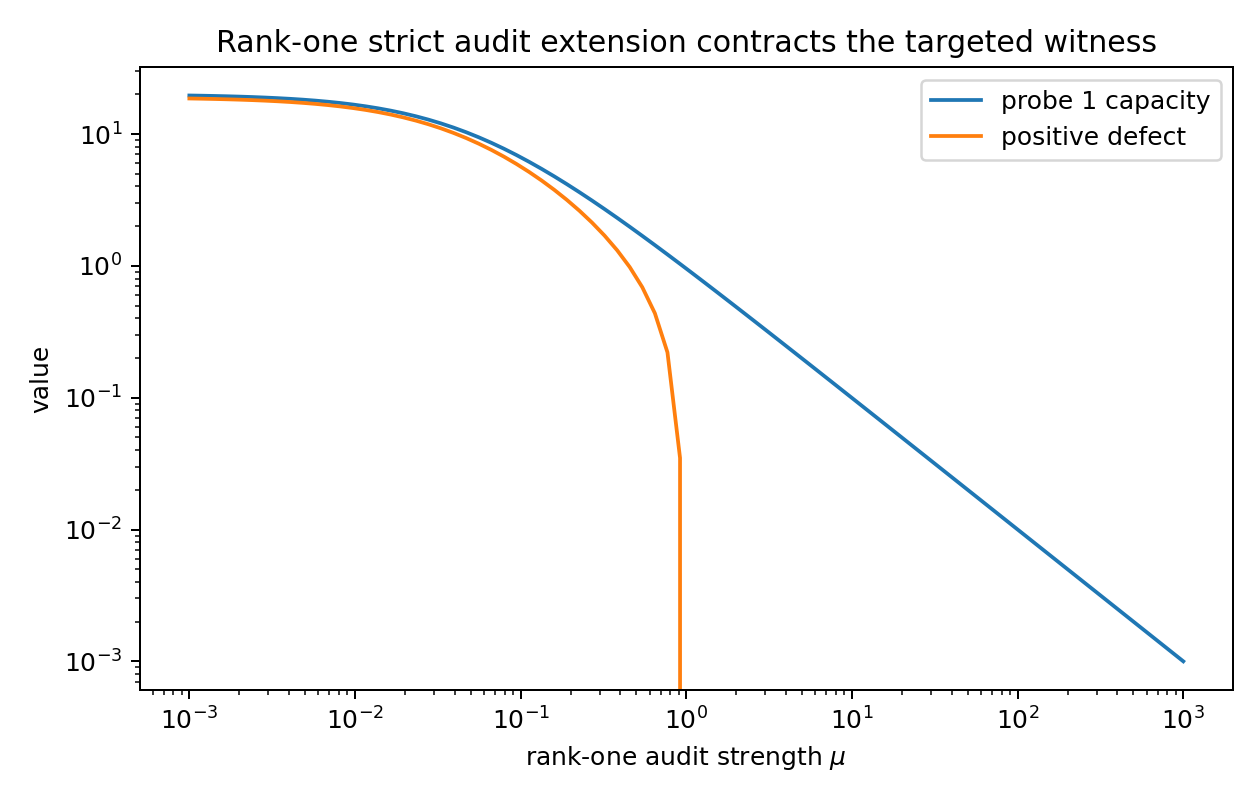

The table this chart was drawn from, first rows:
mu, cap_probe1, cap_probe2, lambda_max_defect
0.001, 19.61, 1.0, 18.61
0.001191, 19.53, 1.0, 18.53
0.001419, 19.45, 1.0, 18.45
0.00169, 19.35, 1.0, 18.35
0.002013, 19.23, 1.0, 18.23
0.002397, 19.08, 1.0, 18.08
0.002856, 18.92, 1.0, 17.92
0.003401, 18.73, 1.0, 17.73
0.004051, 18.5, 1.0, 17.5
0.004826, 18.24, 1.0, 17.24
0.005748, 17.94, 1.0, 16.94
0.006846, 17.59, 1.0, 16.59
0.008154, 17.2, 1.0, 16.2
0.009713, 16.75, 1.0, 15.75
0.01157, 16.24, 1.0, 15.24
0.01378, 15.68, 1.0, 14.68
0.01641, 15.06, 1.0, 14.06
0.01955, 14.38, 1.0, 13.38
0.02329, 13.65, 1.0, 12.65
0.02774, 12.86, 1.0, 11.86
0.03304, 12.04, 1.0, 11.04
0.03935, 11.19, 1.0, 10.19
0.04687, 10.32, 1.0, 9.323
0.05583, 9.449, 1.0, 8.449
0.06649, 8.584, 1.0, 7.584
0.0792, 7.74, 1.0, 6.74
0.09434, 6.928, 1.0, 5.928
0.1124, 6.159, 1.0, 5.159
0.1338, 5.44, 1.0, 4.44
0.1594, 4.775, 1.0, 3.775
0.1899, 4.169, 1.0, 3.169
0.2262, 3.621, 1.0, 2.621
0.2694, 3.131, 1.0, 2.131
0.3209, 2.696, 1.0, 1.696
0.3822, 2.314, 1.0, 1.314
0.4552, 1.979, 1.0, 0.9793
0.5422, 1.689, 1.0, 0.6886
0.6458, 1.437, 1.0, 0.4371
0.7693, 1.221, 1.0, 0.2206
0.9163, 1.035, 1.0, 0.0349
1.091, 0.8761, 1.0, 0.0
1.3, 0.7408, 1.0, 0.0
1.548, 0.6256, 1.0, 0.0
1.844, 0.5279, 1.0, 0.0
2.197, 0.4451, 1.0, 0.0
2.617, 0.375, 1.0, 0.0
3.117, 0.3158, 1.0, 0.0
3.712, 0.2658, 1.0, 0.0
4.421, 0.2236, 1.0, 0.0
5.266, 0.1881, 1.0, 0.0
6.273, 0.1582, 1.0, 0.0
7.472, 0.1329, 1.0, 0.0
8.9, 0.1117, 1.0, 0.0
10.6, 0.09389, 1.0, 0.0
12.63, 0.07889, 1.0, 0.0
15.04, 0.06627, 1.0, 0.0
17.91, 0.05567, 1.0, 0.0
21.34, 0.04676, 1.0, 0.0
25.41, 0.03927, 1.0, 0.0
30.27, 0.03298, 1.0, 0.0
... 20 more rows
